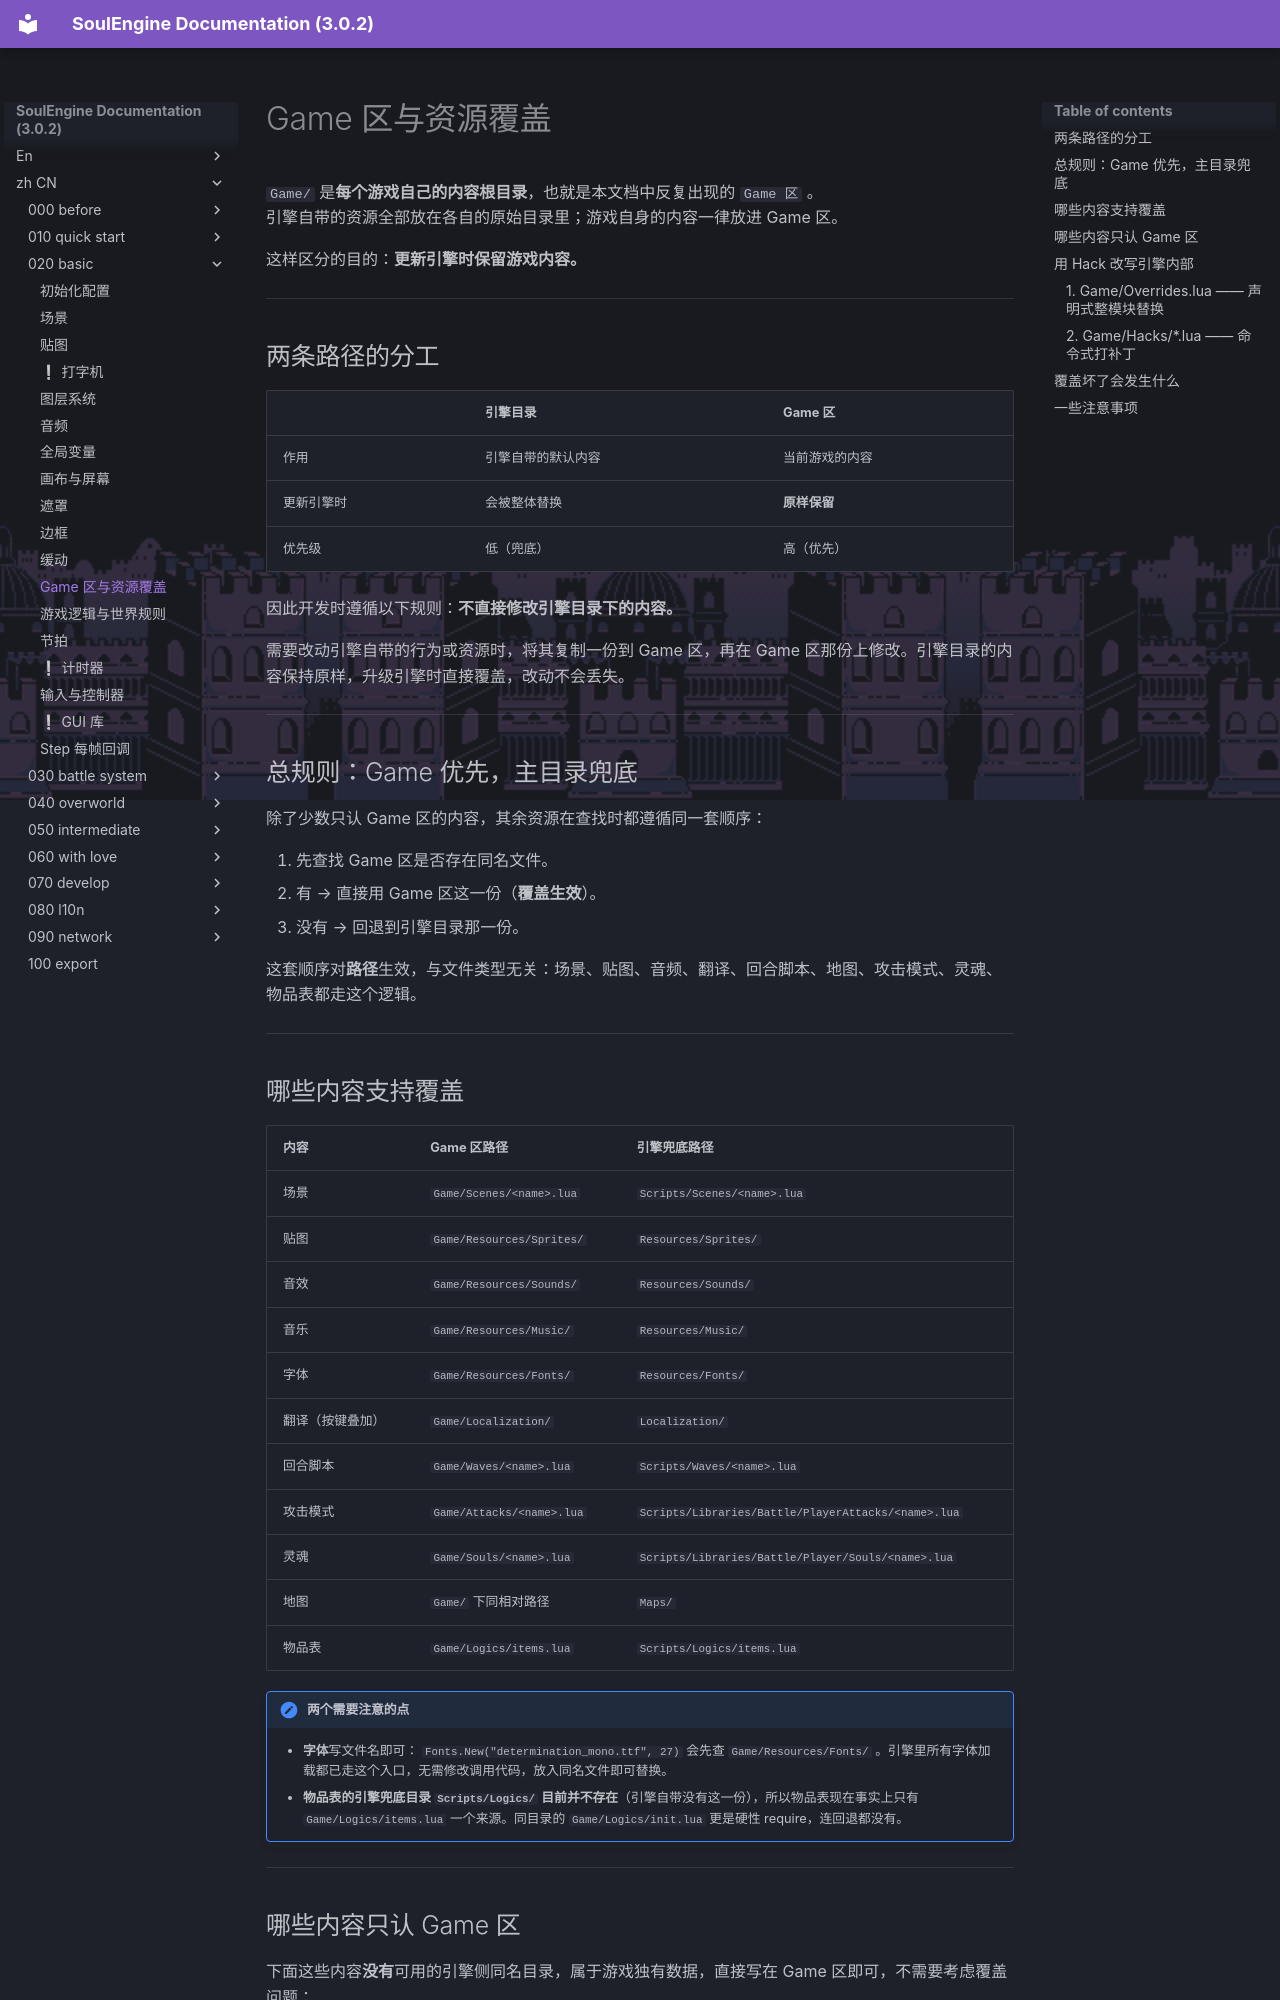

repository: AnskiyyRenew/SoulEngine-Documentation · page: zh_CN/020_basic/110_game_area/index.html · generator: mkdocs

---
title: Game 区与资源覆盖
---

`Game/` 是**每个游戏自己的内容根目录**，也就是本文档中反复出现的 `Game 区` 。<br>
引擎自带的资源全部放在各自的原始目录里；游戏自身的内容一律放进 Game 区。

这样区分的目的：**更新引擎时保留游戏内容。**

---

## 两条路径的分工

| | 引擎目录 | Game 区 |
|---|---|---|
| 作用 | 引擎自带的默认内容 | 当前游戏的内容 |
| 更新引擎时 | 会被整体替换 | **原样保留** |
| 优先级 | 低（兜底） | 高（优先） |

因此开发时遵循以下规则：**不直接修改引擎目录下的内容。**

需要改动引擎自带的行为或资源时，将其复制一份到 Game 区，再在 Game 区那份上修改。引擎目录的内容保持原样，升级引擎时直接覆盖，改动不会丢失。

---

## 总规则：Game 优先，主目录兜底

除了少数只认 Game 区的内容，其余资源在查找时都遵循同一套顺序：

1. 先查找 Game 区是否存在同名文件。
2. 有 → 直接用 Game 区这一份（**覆盖生效**）。
3. 没有 → 回退到引擎目录那一份。

这套顺序对**路径**生效，与文件类型无关：场景、贴图、音频、翻译、回合脚本、地图、攻击模式、灵魂、物品表都走这个逻辑。

---

## 哪些内容支持覆盖

| 内容 | Game 区路径 | 引擎兜底路径 |
|---|---|---|
| 场景 | `Game/Scenes/<name>.lua` | `Scripts/Scenes/<name>.lua` |
| 贴图 | `Game/Resources/Sprites/` | `Resources/Sprites/` |
| 音效 | `Game/Resources/Sounds/` | `Resources/Sounds/` |
| 音乐 | `Game/Resources/Music/` | `Resources/Music/` |
| 字体 | `Game/Resources/Fonts/` | `Resources/Fonts/` |
| 翻译（按键叠加） | `Game/Localization/` | `Localization/` |
| 回合脚本 | `Game/Waves/<name>.lua` | `Scripts/Waves/<name>.lua` |
| 攻击模式 | `Game/Attacks/<name>.lua` | `Scripts/Libraries/Battle/PlayerAttacks/<name>.lua` |
| 灵魂 | `Game/Souls/<name>.lua` | `Scripts/Libraries/Battle/Player/Souls/<name>.lua` |
| 地图 | `Game/` 下同相对路径 | `Maps/` |
| 物品表 | `Game/Logics/items.lua` | `Scripts/Logics/items.lua` |

!!! note "两个需要注意的点"
    - **字体**写文件名即可： `Fonts.New("determination_mono.ttf", 27)` 会先查 `Game/Resources/Fonts/` 。引擎里所有字体加载都已走这个入口，无需修改调用代码，放入同名文件即可替换。
    - **物品表的引擎兜底目录 `Scripts/Logics/` 目前并不存在**（引擎自带没有这一份），所以物品表现在事实上只有 `Game/Logics/items.lua` 一个来源。同目录的 `Game/Logics/init.lua` 更是硬性 require，连回退都没有。

---
